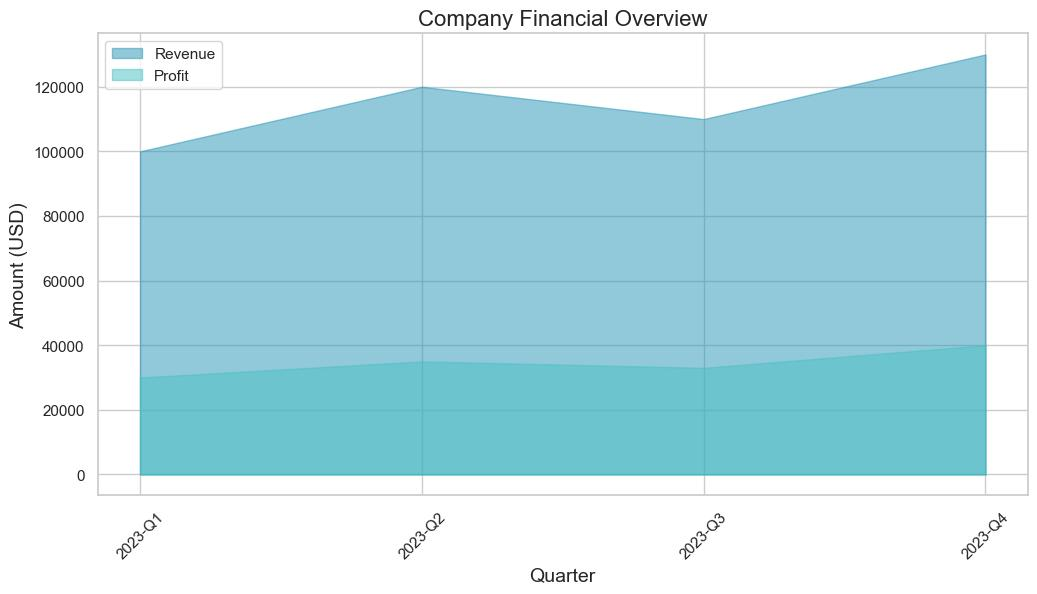

Values plotted in this chart, from the file beside it:
Quarter, Division, Revenue, Profit, Expenses, Geography
2023-Q1, North, 100000, 30000, 70000, USA
2023-Q2, South, 120000, 35000, 85000, USA
2023-Q3, East, 110000, 33000, 77000, USA
2023-Q4, West, 130000, 40000, 90000, USA
